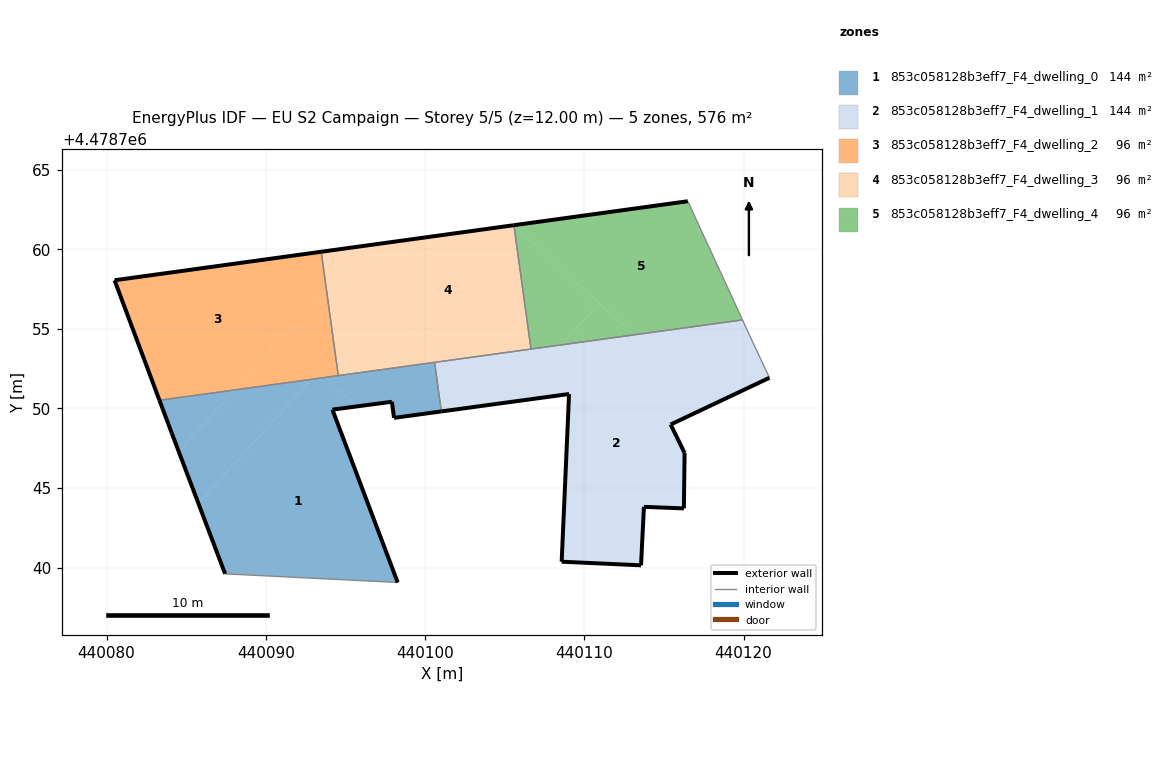
=== STOREY PLAN SPEC (per zone: floor XY polygon, exterior-wall plan segments, windows/doors) ===
zone 1: 853c058128b3eff7_F4_dwelling_0  (143.9 m²)
  floor: (440098.28, 4478739.07) (440094.18, 4478749.93) (440095.72, 4478750.13) (440093.72, 4478751.95) (440092.85, 4478751.83) (440085.76, 4478744.05) (440087.44, 4478739.61)
  floor: (440084.53, 4478747.30) (440088.06, 4478751.17) (440083.32, 4478750.51) (440084.09, 4478748.44)
  floor: (440100.60, 4478752.90) (440094.55, 4478752.06) (440094.55, 4478752.06)
  floor: (440085.76, 4478744.05) (440092.85, 4478751.83) (440088.06, 4478751.17) (440084.53, 4478747.30)
  floor: (440101.02, 4478749.81) (440100.60, 4478752.90) (440093.72, 4478751.95) (440095.72, 4478750.13) (440097.92, 4478750.42) (440098.05, 4478749.41)
  exterior wall: (440098.05, 4478749.41) – (440097.92, 4478750.42)  [1.0 m]
  exterior wall: (440097.92, 4478750.42) – (440094.18, 4478749.93)  [3.8 m]
  exterior wall: (440094.18, 4478749.93) – (440098.28, 4478739.07)  [11.6 m]
  exterior wall: (440087.44, 4478739.61) – (440084.09, 4478748.44)  [9.4 m]
  exterior wall: (440084.09, 4478748.44) – (440083.32, 4478750.51)  [2.2 m]
  exterior wall: (440101.02, 4478749.81) – (440098.05, 4478749.41)  [3.0 m]
  interior walls: 4
zone 2: 853c058128b3eff7_F4_dwelling_1  (143.9 m²)
  floor: (440116.25, 4478743.72) (440116.30, 4478747.21) (440115.42, 4478748.99) (440117.96, 4478750.20) (440113.11, 4478754.62) (440108.55, 4478753.99) (440105.27, 4478750.39) (440109.04, 4478750.91) (440108.58, 4478740.38) (440113.56, 4478740.15) (440113.74, 4478743.82)
  floor: (440105.27, 4478750.39) (440108.55, 4478753.99) (440101.02, 4478752.95) (440104.02, 4478750.22)
  floor: (440121.63, 4478751.93) (440120.59, 4478754.16) (440119.94, 4478755.56) (440113.11, 4478754.62) (440117.96, 4478750.20)
  floor: (440104.02, 4478750.22) (440101.02, 4478752.95) (440100.60, 4478752.90) (440101.02, 4478749.81)
  exterior wall: (440121.63, 4478751.93) – (440115.42, 4478748.99)  [6.9 m]
  exterior wall: (440115.42, 4478748.99) – (440116.30, 4478747.21)  [2.0 m]
  exterior wall: (440116.30, 4478747.21) – (440116.25, 4478743.72)  [3.5 m]
  exterior wall: (440116.25, 4478743.72) – (440113.74, 4478743.82)  [2.5 m]
  exterior wall: (440113.74, 4478743.82) – (440113.56, 4478740.15)  [3.7 m]
  exterior wall: (440113.56, 4478740.15) – (440108.58, 4478740.38)  [5.0 m]
  exterior wall: (440108.58, 4478740.38) – (440109.04, 4478750.91)  [10.5 m]
  exterior wall: (440109.04, 4478750.91) – (440101.02, 4478749.81)  [8.1 m]
  interior walls: 5
zone 3: 853c058128b3eff7_F4_dwelling_2  (95.9 m²)
  floor: (440088.06, 4478751.17) (440093.80, 4478757.47) (440093.48, 4478759.83) (440093.47, 4478759.84) (440080.50, 4478758.05) (440083.32, 4478750.51)
  floor: (440094.55, 4478752.06) (440093.80, 4478757.47) (440088.06, 4478751.17) (440092.85, 4478751.83) (440093.31, 4478752.33) (440093.72, 4478751.95)
  floor: (440093.72, 4478751.95) (440093.31, 4478752.33) (440092.85, 4478751.83)
  exterior wall: (440083.32, 4478750.51) – (440080.50, 4478758.05)  [8.0 m]
  exterior wall: (440080.50, 4478758.05) – (440093.48, 4478759.84)  [13.1 m]
  interior walls: 2
zone 4: 853c058128b3eff7_F4_dwelling_3  (95.9 m²)
  floor: (440101.02, 4478752.95) (440094.83, 4478758.60) (440093.80, 4478757.47) (440094.55, 4478752.06)
  floor: (440093.80, 4478757.47) (440094.83, 4478758.60) (440093.48, 4478759.83)
  floor: (440106.65, 4478753.73) (440105.58, 4478761.48) (440105.56, 4478761.51) (440093.48, 4478759.84) (440093.48, 4478759.83) (440101.02, 4478752.95)
  exterior wall: (440093.48, 4478759.84) – (440105.58, 4478761.51)  [12.2 m]
  interior walls: 4
zone 5: 853c058128b3eff7_F4_dwelling_4  (95.9 m²)
  floor: (440108.55, 4478753.99) (440110.93, 4478756.61) (440105.58, 4478761.48) (440106.65, 4478753.73)
  floor: (440119.94, 4478755.56) (440116.50, 4478763.01) (440105.58, 4478761.51) (440105.58, 4478761.48) (440113.11, 4478754.62)
  floor: (440113.11, 4478754.62) (440110.93, 4478756.60) (440108.55, 4478753.99)
  exterior wall: (440105.58, 4478761.51) – (440116.50, 4478763.01)  [11.0 m]
  interior walls: 3

=== DERIVED (storey summary) ===
Building: EU S2 Campaign
Storey: 5 of 5  (floor level z = 12.00 m)
Storey gross floor area: 575.6 m²
Zones on this storey: 5
  - 853c058128b3eff7_F4_dwelling_0: floor 143.9 m²; exterior wall 31.0 m (93.1 m²); WWR 0.0%
  - 853c058128b3eff7_F4_dwelling_1: floor 143.9 m²; exterior wall 42.2 m (126.5 m²); WWR 0.0%
  - 853c058128b3eff7_F4_dwelling_2: floor 95.9 m²; exterior wall 21.1 m (63.4 m²); WWR 0.0%
  - 853c058128b3eff7_F4_dwelling_3: floor 95.9 m²; exterior wall 12.2 m (36.6 m²); WWR 0.0%
  - 853c058128b3eff7_F4_dwelling_4: floor 95.9 m²; exterior wall 11.0 m (33.1 m²); WWR 0.0%
Zone adjacency (shared interzone walls):
  - 853c058128b3eff7_F4_dwelling_0 ↔ 853c058128b3eff7_F4_dwelling_1
  - 853c058128b3eff7_F4_dwelling_0 ↔ 853c058128b3eff7_F4_dwelling_2
  - 853c058128b3eff7_F4_dwelling_0 ↔ 853c058128b3eff7_F4_dwelling_3
  - 853c058128b3eff7_F4_dwelling_1 ↔ 853c058128b3eff7_F4_dwelling_3
  - 853c058128b3eff7_F4_dwelling_1 ↔ 853c058128b3eff7_F4_dwelling_4
  - 853c058128b3eff7_F4_dwelling_2 ↔ 853c058128b3eff7_F4_dwelling_3
  - 853c058128b3eff7_F4_dwelling_3 ↔ 853c058128b3eff7_F4_dwelling_4